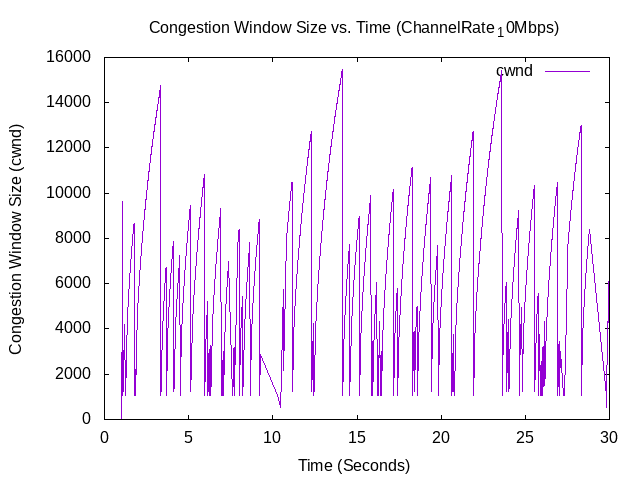

The data file committed next to this chart (first rows):
1.00609, 0, 536
1.013, 536, 1072
1.02, 1072, 1608
1.027, 1608, 2144
1.033, 2144, 2680
1.034, 2680, 3216
1.04, 3216, 3752
1.041, 3752, 4288
1.042, 4288, 4824
1.047, 4824, 5360
1.048, 5360, 5896
1.049, 5896, 6432
1.05, 6432, 6968
1.055, 6968, 7504
1.056, 7504, 8040
1.057, 8040, 8576
1.067, 8576, 9112
1.068, 9112, 9648
1.079, 9648, 1072
1.092, 1072, 1340
1.099, 1340, 1554
1.106, 1554, 1738
1.113, 1738, 1903
1.119, 1903, 2053
1.126, 2053, 2192
1.133, 2192, 2323
1.133, 2323, 2446
1.14, 2446, 2563
1.14, 2563, 2675
1.147, 2675, 2782
1.147, 2782, 2885
1.153, 2885, 2984
1.154, 2984, 3080
1.16, 3080, 3173
1.161, 3173, 3263
1.162, 3263, 3351
1.167, 3351, 3436
1.168, 3436, 3519
1.169, 3519, 3600
1.175, 3600, 3679
1.176, 3679, 3757
1.177, 3757, 3833
1.187, 3833, 3907
1.188, 3907, 3980
1.189, 3980, 4052
1.199, 4052, 4122
1.2, 4122, 4191
1.211, 4191, 1072
1.25, 1072, 1340
1.257, 1340, 1554
1.264, 1554, 1738
1.271, 1738, 1903
1.278, 1903, 2053
1.284, 2053, 2192
1.291, 2192, 2323
1.292, 2323, 2446
1.298, 2446, 2563
1.299, 2563, 2675
1.305, 2675, 2782
1.306, 2782, 2885
1.312, 2885, 2984
... 6,516 more rows
